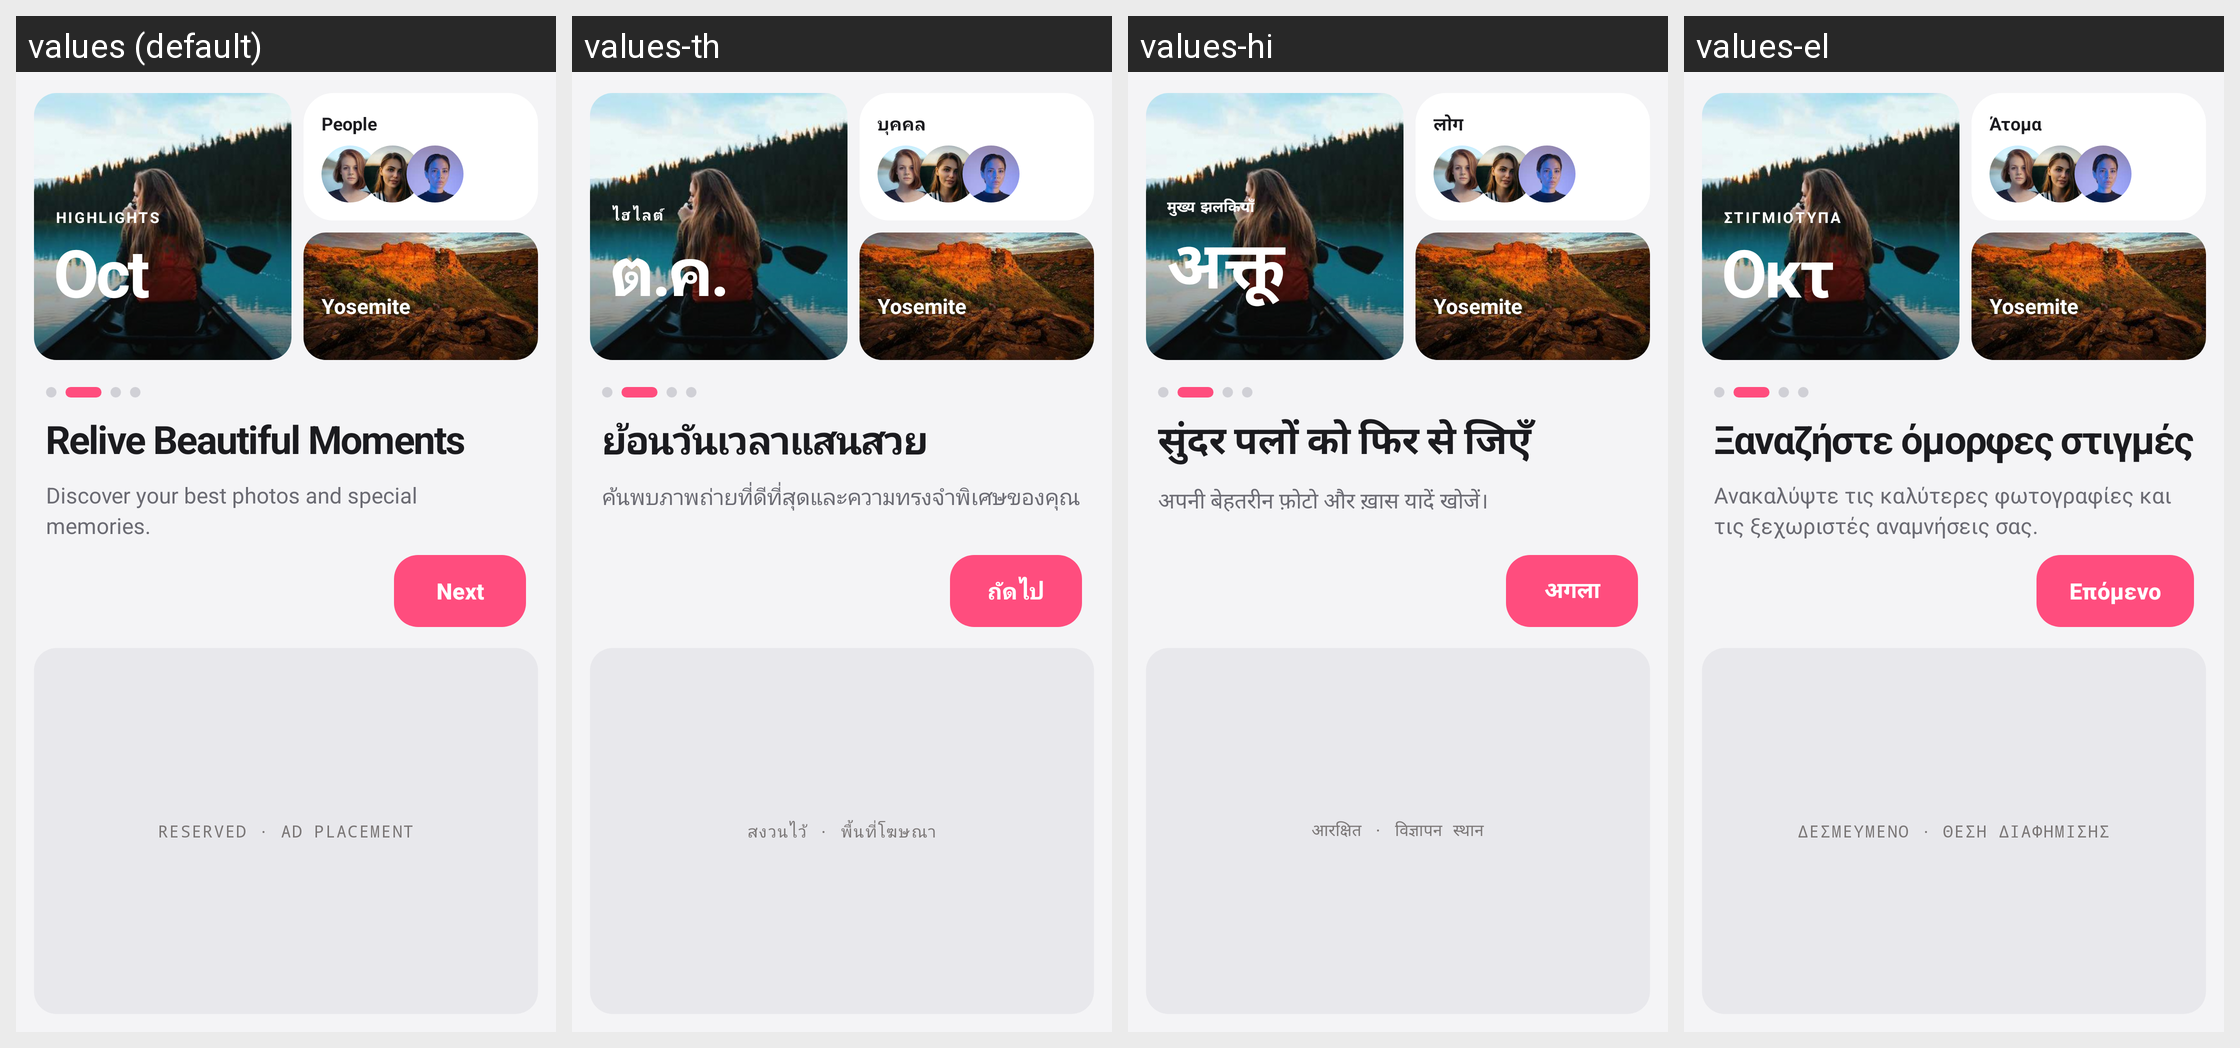

Here is an Android app screen in its default locale and in the app's own translations. Write out the translated-string differences for the strings that appear on this screen.
Android screen res/layout/activity_intro2.xml rendered under 4 locales, left to right: values (default), values-th, values-hi, values-el. Device: Nexus 5 (rendered at 1080×1920; each locale shown at half size, 540×960, under a caption strip naming it); theme Theme.ThirdGallery.
Other locales in the repository, not shown: values-af, values-de, values-en-rGB, values-es, values-fil, values-fr, values-in, values-it, values-ja, values-ko, values-nl, values-pt-rBR, values-pt-rPT, values-ru, values-tr, values-zh.
Strings drawn on this screen, with the default value and each locale's value (text and hints the layout hard-codes, and strings that could not be matched under every locale, appear in the picture but are not listed):

intro2_highlights
  values: HIGHLIGHTS
  values-th: ไฮไลต์
  values-hi: मुख्य झलकियाँ
  values-el: ΣΤΙΓΜΙΟΤΥΠΑ

intro2_month
  values: Oct
  values-th: ต.ค.
  values-hi: अक्तू
  values-el: Οκτ

intro2_people
  values: People
  values-th: บุคคล
  values-hi: लोग
  values-el: Άτομα

intro2_place
  values: Yosemite
  values-th: Yosemite  [not translated; the default value is used]
  values-hi: Yosemite  [not translated; the default value is used]
  values-el: Yosemite  [not translated; the default value is used]

intro1_next
  values: Next
  values-th: ถัดไป
  values-hi: अगला
  values-el: Επόμενο

intro2_title
  values: Relive Beautiful Moments
  values-th: ย้อนวันเวลาแสนสวย
  values-hi: सुंदर पलों को फिर से जिएँ
  values-el: Ξαναζήστε όμορφες στιγμές

intro2_subtitle
  values: Discover your best photos and special memories.
  values-th: ค้นพบภาพถ่ายที่ดีที่สุดและความทรงจำพิเศษของคุณ
  values-hi: अपनी बेहतरीन फ़ोटो और ख़ास यादें खोजें।
  values-el: Ανακαλύψτε τις καλύτερες φωτογραφίες και τις ξεχωριστές αναμνήσεις σας.

intro1_ad_placeholder
  values: RESERVED · AD PLACEMENT
  values-th: สงวนไว้ · พื้นที่โฆษณา
  values-hi: आरक्षित · विज्ञापन स्थान
  values-el: ΔΕΣΜΕΥΜΕΝΟ · ΘΕΣΗ ΔΙΑΦΗΜΙΣΗΣ
